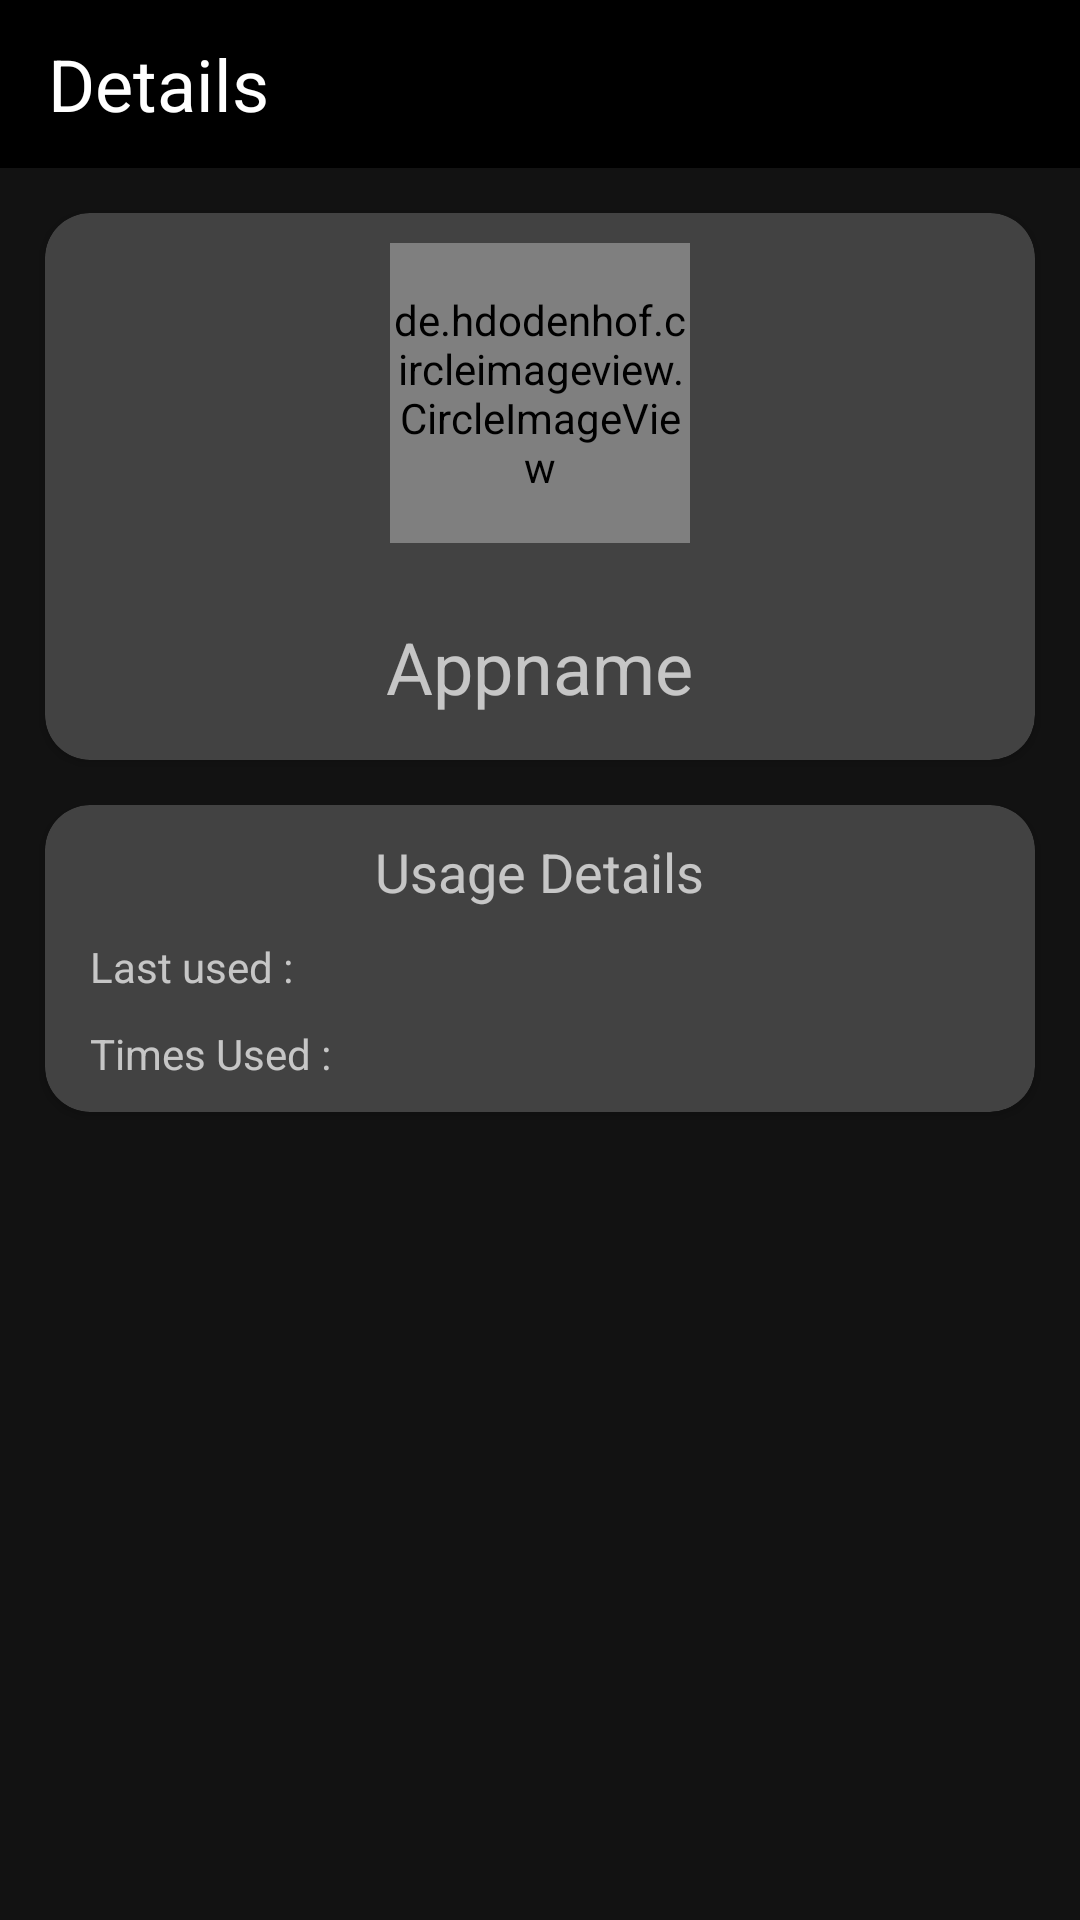

Reconstruct the res/layout file that produces this screen, plus the resources it refers to.
<!-- AndroidManifest.xml: application theme Theme.Task1 -->
<!-- res/layout/activity_detail.xml -->
<?xml version="1.0" encoding="utf-8"?>
<RelativeLayout xmlns:android="http://schemas.android.com/apk/res/android"
    xmlns:app="http://schemas.android.com/apk/res-auto"
    xmlns:tools="http://schemas.android.com/tools"
    android:layout_width="match_parent"
    android:layout_height="match_parent"
    tools:context=".DetailActivity">
    <com.google.android.material.appbar.AppBarLayout
        android:layout_width="match_parent"
        android:id="@+id/appbar"
        android:background="@color/black"
        android:layout_height="?attr/actionBarSize">

        <com.google.android.material.appbar.MaterialToolbar
            android:layout_width="match_parent"
            app:navigationIconTint="@color/white"
            android:id="@+id/toolbar_detail"
            app:navigationIcon="@drawable/ic_round_arrow_back_24"
            android:layout_height="wrap_content">
            <RelativeLayout
                android:layout_width="wrap_content"
                android:layout_height="wrap_content">

                <TextView
                    android:layout_width="wrap_content"
                    android:layout_height="wrap_content"
                    android:text="Details"
                   android:layout_alignParentStart="true"
                    android:textColor="@color/white"
                    android:textSize="24sp"/>

            </RelativeLayout>


        </com.google.android.material.appbar.MaterialToolbar>


    </com.google.android.material.appbar.AppBarLayout>

    <RelativeLayout
        android:layout_width="match_parent"
        android:layout_below="@+id/appbar"
        android:layout_height="match_parent">

        <androidx.cardview.widget.CardView
            android:layout_width="match_parent"
            android:layout_height="wrap_content"
            android:layout_margin="15dp"
            android:id="@+id/title_card"
            app:cardCornerRadius="15dp"
            android:layout_alignParentTop="true">

            <RelativeLayout
                android:layout_width="match_parent"
                android:layout_height="match_parent">

                <de.hdodenhof.circleimageview.CircleImageView
                    android:id="@+id/detailview_icon"
                    android:layout_width="100dp"
                    android:layout_height="100dp"
                    android:layout_centerHorizontal="true"
                    android:layout_marginStart="10dp"
                    android:layout_marginTop="10dp"
                    android:layout_marginEnd="10dp"
                    android:layout_marginBottom="10dp" />

                <TextView
                    android:layout_width="wrap_content"
                    android:layout_height="wrap_content"
                    android:layout_below="@id/detailview_icon"
                    android:layout_centerHorizontal="true"
                    android:layout_marginStart="15dp"
                    android:id="@+id/appname_detail"
                    android:layout_marginTop="15dp"
                    android:layout_marginEnd="15dp"
                    android:layout_marginBottom="15dp"
                    android:text="Appname"
                    android:textSize="24sp" />



            </RelativeLayout>


        </androidx.cardview.widget.CardView>


        <androidx.cardview.widget.CardView
            android:layout_width="match_parent"
            android:id="@+id/detail_card"
            android:layout_marginHorizontal="15dp"
            app:cardCornerRadius="15dp"
            android:layout_below="@+id/title_card"
            android:layout_height="wrap_content">
            <RelativeLayout
                android:layout_width="match_parent"
                android:layout_height="match_parent">

            <TextView
                android:layout_width="wrap_content"
                android:layout_height="wrap_content"
                android:text="Usage Details"
                android:id="@+id/heading_usge_detail"
                android:layout_margin="10dp"
                android:layout_centerHorizontal="true"
                android:textSize="18sp"/>

                <TextView
                    android:layout_width="wrap_content"
                    android:layout_height="wrap_content"
                    android:text="Last used :"
                    android:id="@+id/last_used"
                    android:layout_below="@+id/heading_usge_detail"
                    android:layout_marginStart="15dp"
                    />

                <TextView
                    android:layout_width="wrap_content"
                    android:layout_height="wrap_content"
                    android:text="Times Used :"
                    android:id="@+id/usedTime"
                    android:layout_below="@+id/last_used"
                    android:layout_marginVertical="10dp"
                    android:layout_marginStart="15dp"
                    />


            </RelativeLayout>


        </androidx.cardview.widget.CardView>

    </RelativeLayout>



</RelativeLayout>
<!-- resources referenced by this layout -->
<resources>
  <style name="Theme.Task1" parent="Theme.MaterialComponents.NoActionBar">
          
          <item name="colorPrimary">@color/white</item>
          <item name="colorPrimaryVariant">@color/black</item>
          <item name="colorOnPrimary">@color/white</item>
          
          <item name="colorSecondary">@color/teal_200</item>
          <item name="colorSecondaryVariant">@color/teal_700</item>
          <item name="colorOnSecondary">@color/black</item>
          
          <item name="android:statusBarColor" tools:targetApi="l">?attr/colorPrimaryVariant</item>
          
      </style>
  <!-- not gathered from this repository: default colours our renderer supplied (Android Studio template values) -->
  <color name="teal_200">#FF03DAC5</color>
  <color name="teal_700">#FF018786</color>
  <color name="black">#FF000000</color>
  <color name="white">#FFFFFFFF</color>
</resources>
